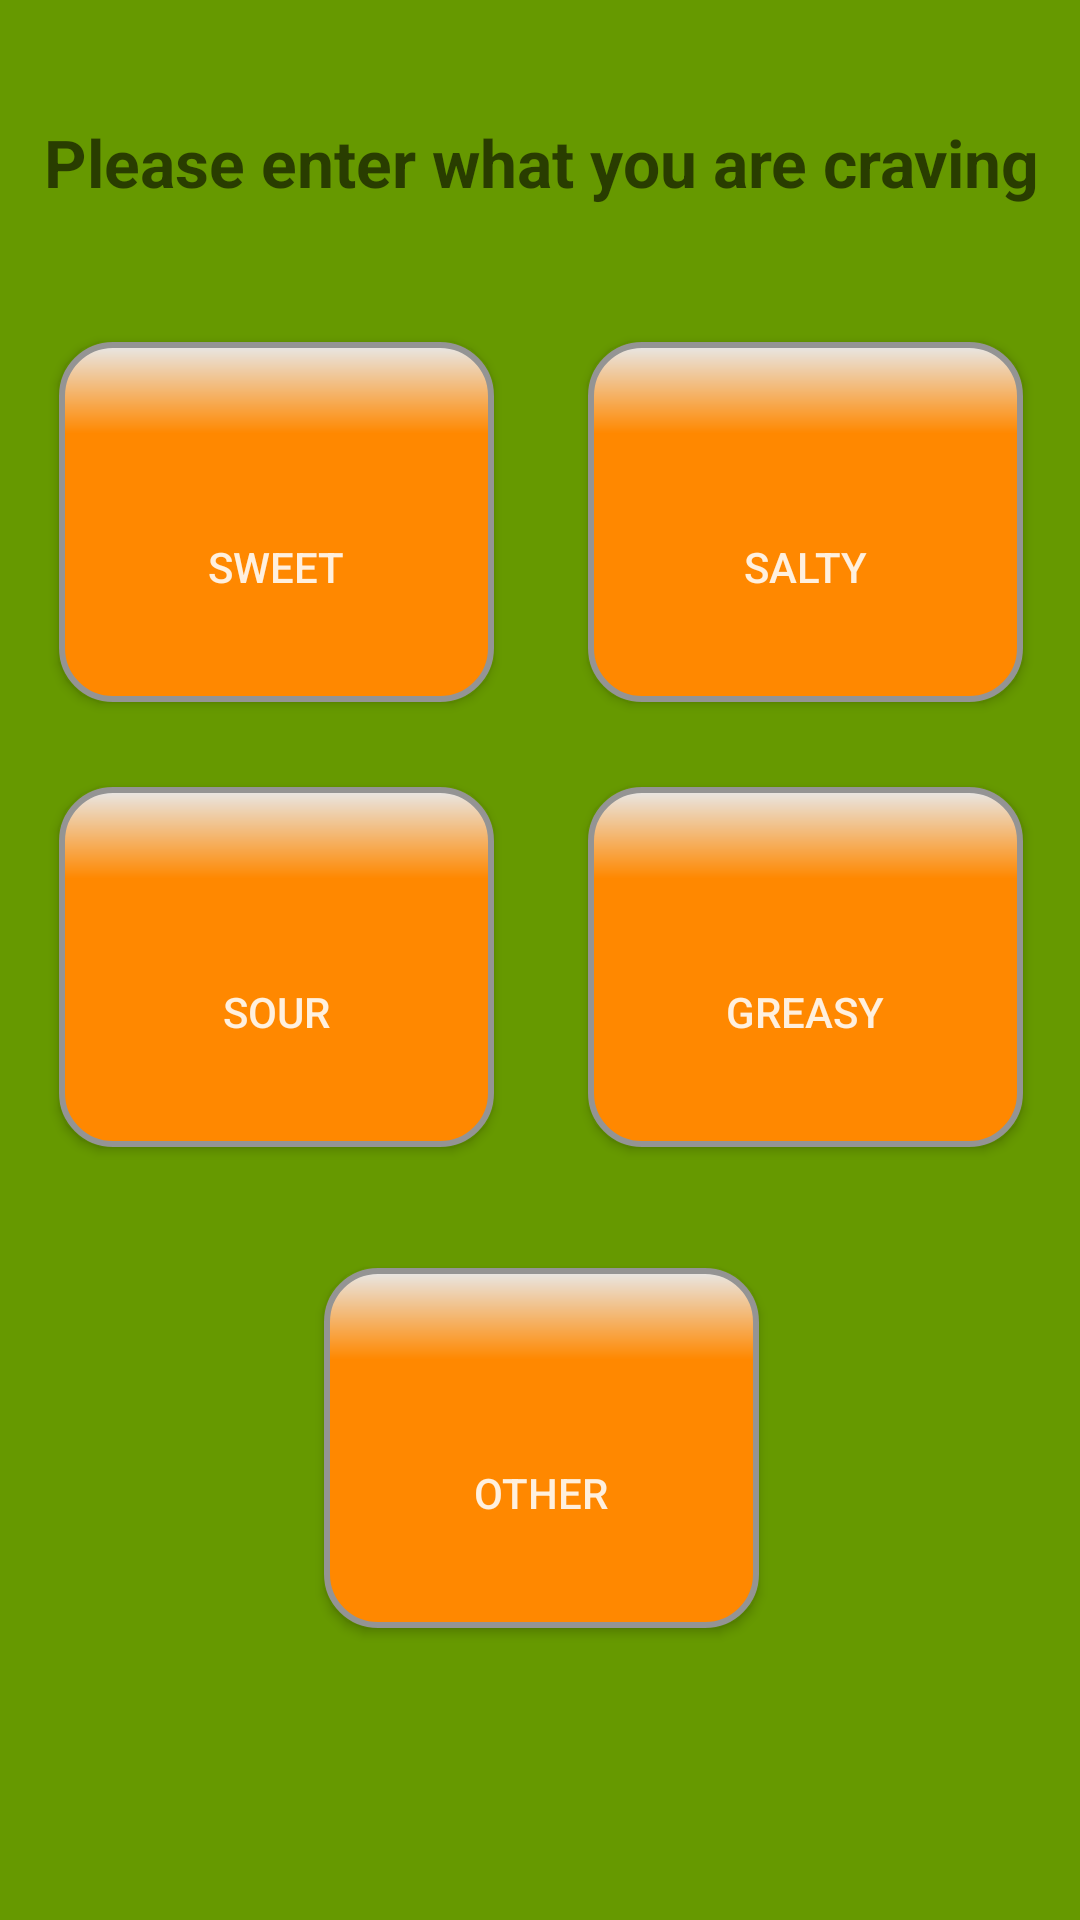

Reconstruct the res/layout file that produces this screen, plus the resources it refers to.
<!-- AndroidManifest.xml: application theme CustomTheme -->
<!-- res/layout/activity_main.xml -->
<?xml version="1.0" encoding="utf-8"?>
<android.support.constraint.ConstraintLayout xmlns:android="http://schemas.android.com/apk/res/android"
    xmlns:app="http://schemas.android.com/apk/res-auto"
    xmlns:tools="http://schemas.android.com/tools"
    android:layout_width="match_parent"
    android:layout_height="match_parent"
    tools:context="com.eth.cravecontrol.cravecontrol.MainActivity"
    tools:layout_editor_absoluteY="81dp"
    tools:layout_editor_absoluteX="0dp">


    <Button
        android:id="@+id/button_sweet"
        android:layout_width="145dp"
        android:layout_height="120dp"
        android:background="@drawable/button_1"
        android:drawableTop="@mipmap/ic_launcher_round"
        android:onClick="taste_sweet"
        android:text="@string/tastes_sweet"
        app:layout_constraintBottom_toBottomOf="parent"
        app:layout_constraintHorizontal_bias="0.092"
        app:layout_constraintLeft_toLeftOf="parent"
        app:layout_constraintRight_toRightOf="parent"
        app:layout_constraintTop_toTopOf="parent"
        app:layout_constraintVertical_bias="0.219" />

    <Button
        android:id="@+id/button_salty"
        android:layout_width="145dp"
        android:layout_height="120dp"
        android:background="@drawable/button_1"
        android:drawableTop="@mipmap/ic_launcher_round"
        android:onClick="taste_salty"
        android:text="@string/tastes_salty"
        app:layout_constraintBottom_toBottomOf="parent"
        app:layout_constraintHorizontal_bias="0.912"
        app:layout_constraintLeft_toLeftOf="parent"
        app:layout_constraintRight_toRightOf="parent"
        app:layout_constraintTop_toTopOf="parent"
        app:layout_constraintVertical_bias="0.219" />

    <Button
        android:id="@+id/button_greasy"
        android:layout_width="145dp"
        android:layout_height="120dp"
        android:layout_marginTop="8dp"
        android:background="@drawable/button_1"
        android:drawableTop="@mipmap/ic_launcher_round"
        android:onClick="taste_greasy"
        android:text="@string/tastes_greasy"
        app:layout_constraintBottom_toBottomOf="parent"
        app:layout_constraintHorizontal_bias="0.912"
        app:layout_constraintLeft_toLeftOf="parent"
        app:layout_constraintRight_toRightOf="parent"
        app:layout_constraintTop_toBottomOf="@+id/button_salty"
        app:layout_constraintVertical_bias="0.073" />

    <Button
        android:id="@+id/button_sour"
        android:layout_width="145dp"
        android:layout_height="120dp"
        android:layout_marginTop="8dp"
        android:background="@drawable/button_1"
        android:drawableTop="@mipmap/ic_launcher_round"
        android:onClick="taste_sour"
        android:text="@string/tastes_sour"
        app:layout_constraintBottom_toBottomOf="parent"
        app:layout_constraintHorizontal_bias="0.092"
        app:layout_constraintLeft_toLeftOf="parent"
        app:layout_constraintRight_toRightOf="parent"
        app:layout_constraintTop_toBottomOf="@+id/button_sweet"
        app:layout_constraintVertical_bias="0.073" />

    <Button
        android:id="@+id/button_other"
        android:layout_width="145dp"
        android:layout_height="120dp"
        android:layout_marginTop="8dp"
        android:background="@drawable/button_1"
        android:drawableTop="@mipmap/ic_launcher_round"
        android:onClick="taste_other"
        android:text="@string/tastes_other"
        app:layout_constraintBottom_toBottomOf="parent"
        app:layout_constraintHorizontal_bias="0.502"
        app:layout_constraintLeft_toLeftOf="parent"
        app:layout_constraintRight_toRightOf="parent"
        app:layout_constraintTop_toBottomOf="@+id/button_sour"
        app:layout_constraintVertical_bias="0.25" />

    <TextView
        android:id="@+id/text_what"
        android:layout_width="368dp"
        android:layout_height="62dp"
        android:gravity="center"
        android:hint="@string/top_text"
        android:textAllCaps="false"
        android:textColor="@android:color/holo_blue_bright"
        android:textSize="22sp"
        android:textStyle="bold"
        app:layout_constraintBottom_toTopOf="@+id/button_sweet"
        app:layout_constraintLeft_toLeftOf="parent"
        app:layout_constraintRight_toRightOf="parent"
        app:layout_constraintTop_toTopOf="parent"
        app:layout_constraintVertical_bias="0.444" />

</android.support.constraint.ConstraintLayout>
<!-- resources referenced by this layout -->
<resources>
  <!-- drawable button_1 (drawable) -->
  <?xml version="1.0" encoding="utf-8"?>
  <shape xmlns:android="http://schemas.android.com/apk/res/android" android:shape="rectangle" >
      <corners
          android:radius="17dp"
          />
      <gradient
          android:angle="270"
          android:centerX="25%"
          android:centerColor="#FF8800"
          android:startColor="#E8E8E8"
          android:endColor="#FF8800"
          android:type="linear"
          />
      <padding
          android:left="0dp"
          android:top="30dp"
          android:right="0dp"
          android:bottom="0dp"
          />
      <size
          android:width="145dp"
          android:height="120dp"
          />
      <stroke
          android:width="2dp"
          android:color="#949494"
          />
  </shape>
  <string name="tastes_greasy">Greasy</string>
  <string name="tastes_other">Other</string>
  <string name="tastes_salty">Salty</string>
  <string name="tastes_sour">Sour</string>
  <string name="tastes_sweet">Sweet</string>
  <string name="top_text">Please enter what you are craving</string>
  <style name="CustomTheme" parent="Theme.AppCompat.Light.NoActionBar">
          
          <item name="colorPrimary">@android:color/holo_green_light</item>
          <item name="colorPrimaryDark">@android:color/holo_green_dark</item>
          <item name="colorAccent">@android:color/holo_orange_dark</item>
          <item name="android:colorBackground">@android:color/holo_green_dark</item>
          <item name="android:colorForeground">@android:color/background_light</item>
      </style>
</resources>
